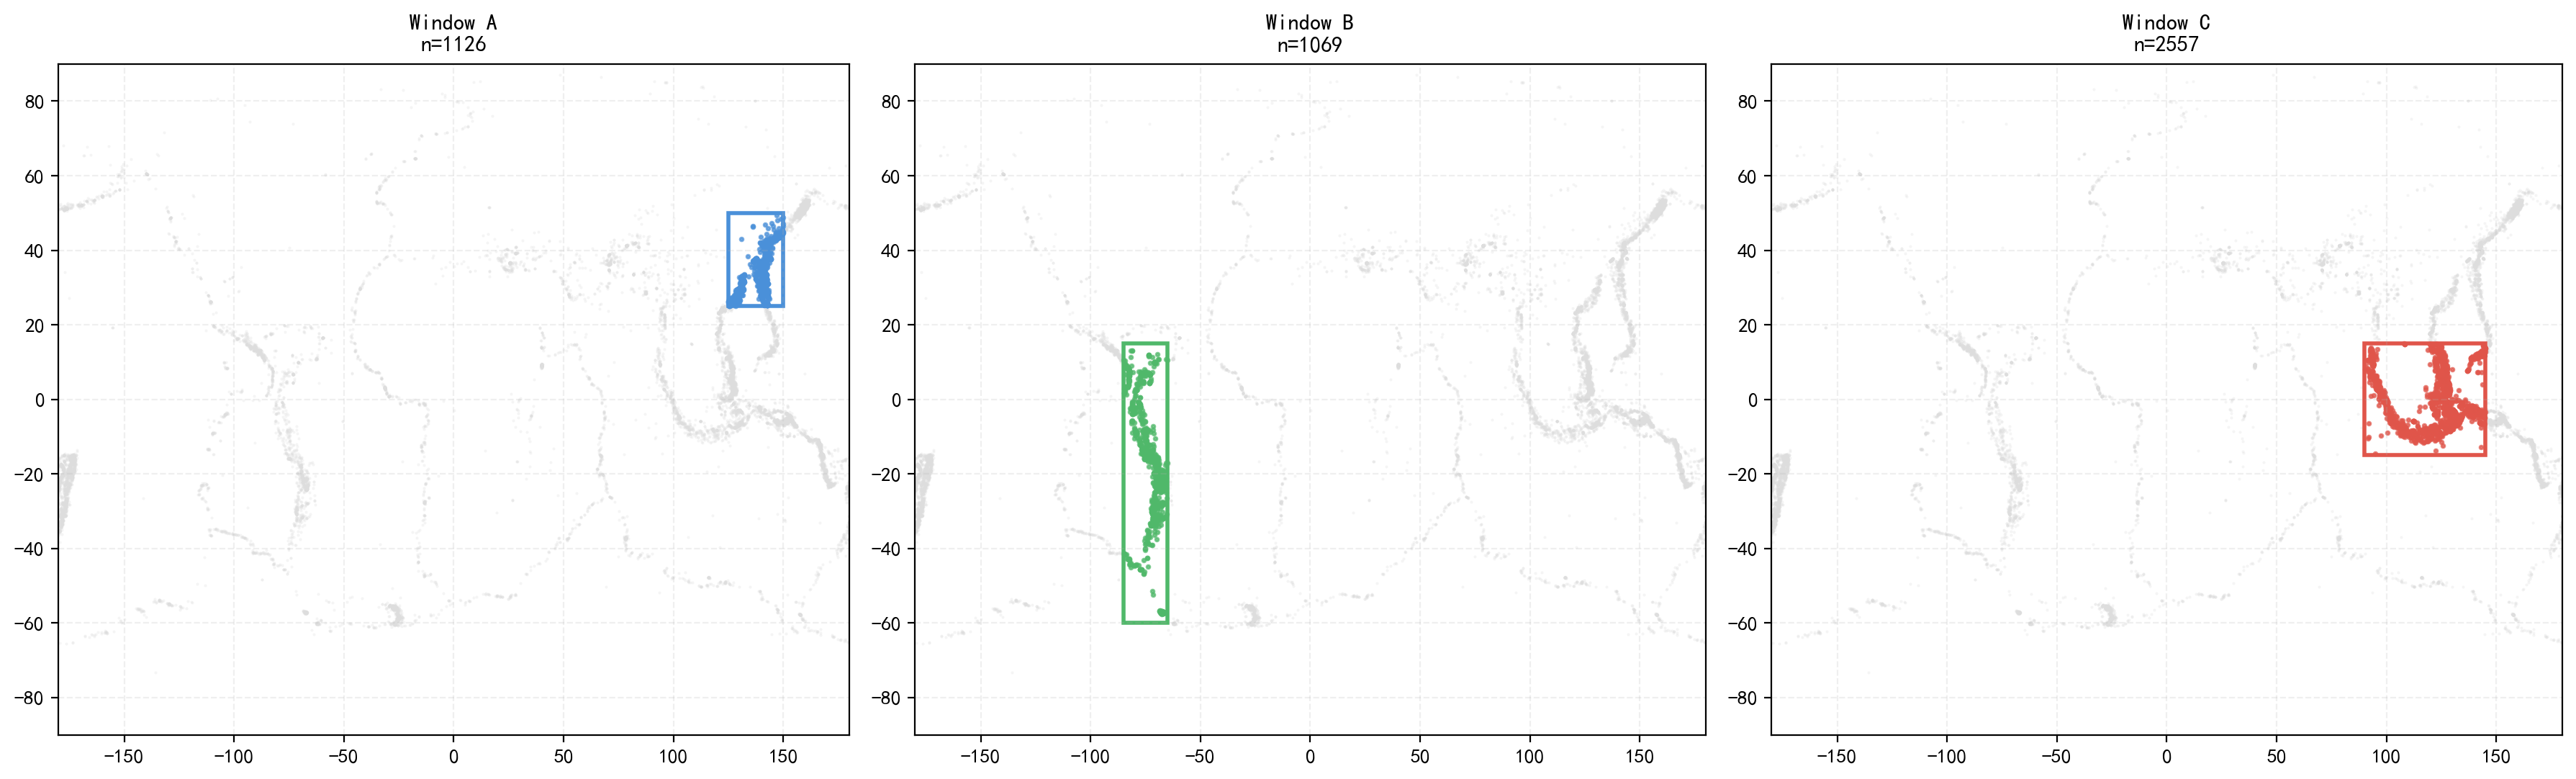

The table this chart was drawn from, first rows:
lon_min, lon_max, lat_min, lat_max, event_count, count_2024, count_2025, count_mag_ge_6, max_mag, median_depth_km
125, 150, 25, 50, 1126, 502, 624, 22, 7.6, 26.1
-85, -65, -60, 15, 1069, 503, 566, 21, 7.4, 53.1
90, 145, -15, 15, 2557, 1212, 1345, 36, 7.4, 35.9
